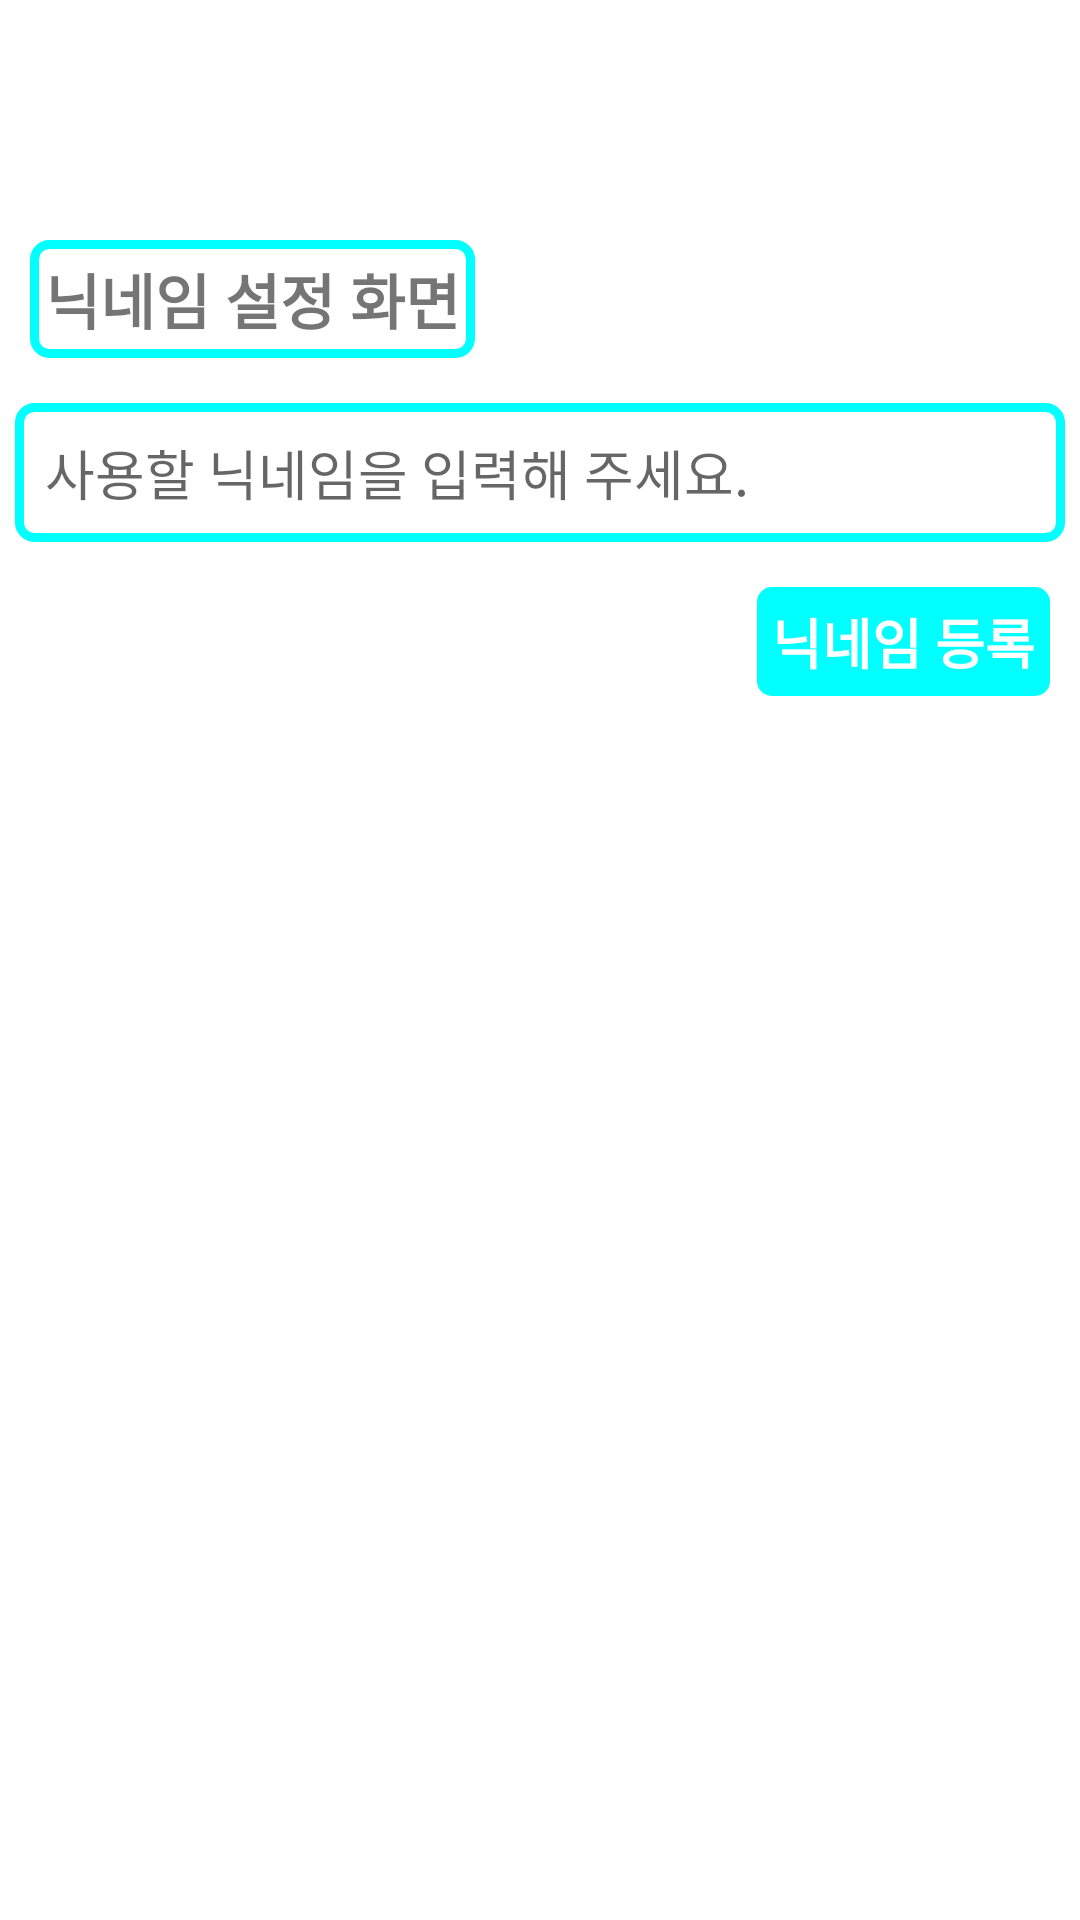

Reconstruct the res/layout file that produces this screen, plus the resources it refers to.
<!-- AndroidManifest.xml: application theme Theme.GongBok -->
<!-- res/layout/nickname_screen.xml -->
<?xml version="1.0" encoding="utf-8"?>
<LinearLayout xmlns:android="http://schemas.android.com/apk/res/android"
    android:layout_width="match_parent"
    android:layout_height="match_parent"
    android:orientation="vertical">

    <TextView
        android:layout_marginTop="80dp"
        android:layout_marginLeft="10dp"
        android:layout_width="wrap_content"
        android:layout_height="wrap_content"
        android:background="@drawable/btn_mint_2"
        android:padding="5dp"
        android:text="닉네임 설정 화면"
        android:textSize="20dp"
        android:textStyle="bold"
        android:layout_marginBottom="10dp"
        />

    <EditText
        android:id="@+id/inputGoogleNickname"
        android:layout_marginTop="10dp"
        android:layout_width="match_parent"
        android:layout_height="wrap_content"
        android:singleLine="true"
        android:hint="사용할 닉네임을 입력해 주세요."
        android:background="@drawable/btn_mint_2"
        android:padding="10dp"
        android:layout_margin="5dp"
        />

    <TextView
        android:id="@+id/registerGoogleNickname"
        android:layout_width="wrap_content"
        android:layout_height="wrap_content"
        android:text="닉네임 등록"
        android:layout_gravity="right"
        android:layout_marginRight="10dp"
        android:layout_marginTop="10dp"
        android:gravity="center"
        android:textSize="18sp"
        android:textStyle="bold"
        android:background="@drawable/btn_mint_3"
        android:textColor="@color/white"
        android:padding="5dp"
        />

</LinearLayout>
<!-- resources referenced by this layout -->
<resources>
  <!-- drawable btn_mint_2 (drawable) -->
  <?xml version="1.0" encoding="utf-8"?>
  <shape xmlns:android="http://schemas.android.com/apk/res/android"
      android:shape="rectangle" android:padding = "10dp">
      
      <solid android:color="#FFFFFF"/>
      
      <corners
          android:bottomLeftRadius="5dp"
          android:bottomRightRadius="5dp"
          android:topLeftRadius="5dp"
          android:topRightRadius="5dp"/>
      
      <stroke android:width="3dp"
          android:color="#00FFFF"/>
  </shape>
  <!-- drawable btn_mint_3 (drawable) -->
  <?xml version="1.0" encoding="utf-8"?>
  <shape xmlns:android="http://schemas.android.com/apk/res/android"
      android:shape="rectangle" android:padding = "10dp">
      
      <solid android:color="#00FFFF"/>
      
      <corners
          android:bottomLeftRadius="5dp"
          android:bottomRightRadius="5dp"
          android:topLeftRadius="5dp"
          android:topRightRadius="5dp"/>
  </shape>
  <style name="Theme.GongBok" parent="Theme.MaterialComponents.Light.NoActionBar">
          
          <item name="colorPrimary">@color/purple_500</item>
          <item name="colorPrimaryVariant">@color/purple_700</item>
          <item name="colorOnPrimary">@color/white</item>
          
          <item name="colorSecondary">@color/teal_200</item>
          <item name="colorSecondaryVariant">@color/teal_700</item>
          <item name="colorOnSecondary">@color/black</item>
          
          <item name="android:statusBarColor" tools:targetApi="l">?attr/colorPrimaryVariant</item>
          
      </style>
  <!-- not gathered from this repository: default colours our renderer supplied (Android Studio template values) -->
  <color name="purple_500">#FF6200EE</color>
  <color name="purple_700">#FF3700B3</color>
  <color name="teal_200">#FF03DAC5</color>
  <color name="teal_700">#FF018786</color>
  <color name="black">#FF000000</color>
  <color name="white">#FFFFFFFF</color>
</resources>
